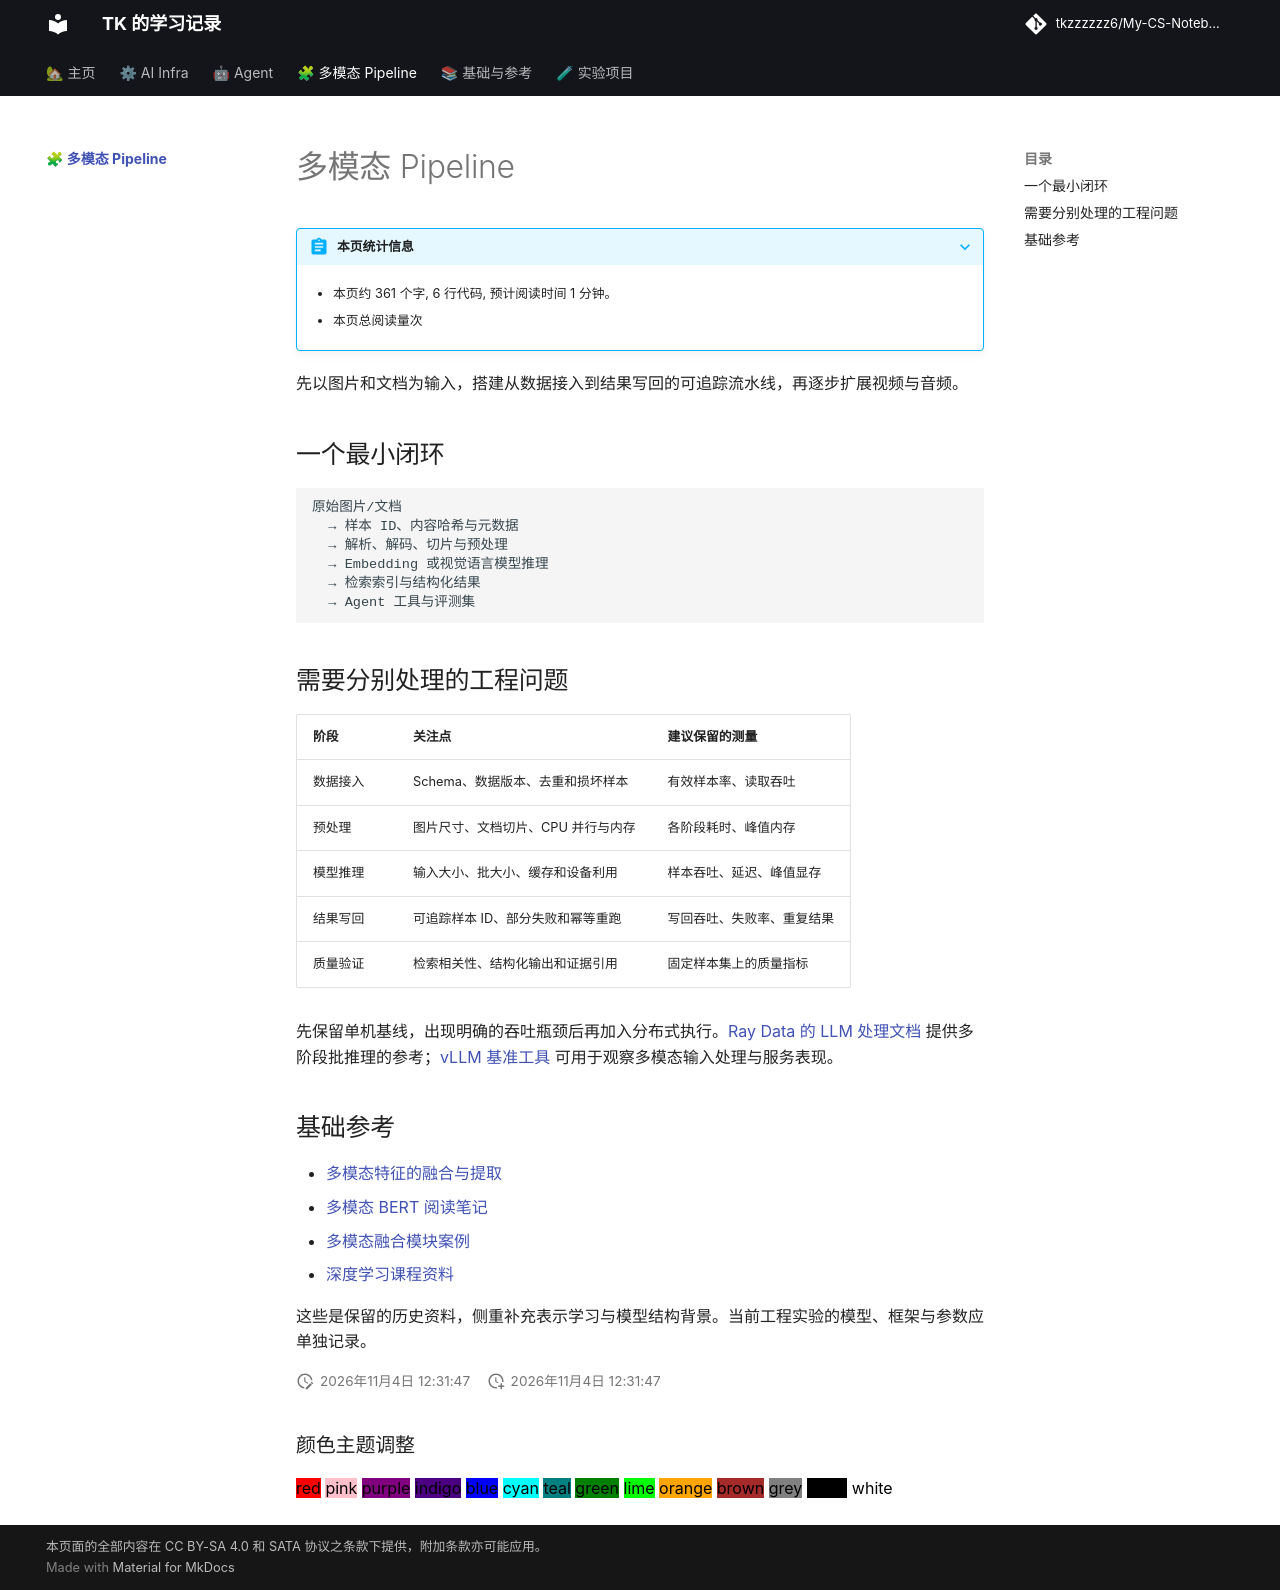

repository: tkzzzzzz6/My-CS-Notebook · page: Multimodal/index.html · generator: mkdocs

---
title: 多模态 Pipeline
date: '2026-11-04'
tags:
- 多模态
- 数据处理
- 模型推理
---

# 多模态 Pipeline

先以图片和文档为输入，搭建从数据接入到结果写回的可追踪流水线，再逐步扩展视频与音频。

## 一个最小闭环

```text
原始图片/文档
  → 样本 ID、内容哈希与元数据
  → 解析、解码、切片与预处理
  → Embedding 或视觉语言模型推理
  → 检索索引与结构化结果
  → Agent 工具与评测集
```

## 需要分别处理的工程问题

| 阶段 | 关注点 | 建议保留的测量 |
| --- | --- | --- |
| 数据接入 | Schema、数据版本、去重和损坏样本 | 有效样本率、读取吞吐 |
| 预处理 | 图片尺寸、文档切片、CPU 并行与内存 | 各阶段耗时、峰值内存 |
| 模型推理 | 输入大小、批大小、缓存和设备利用 | 样本吞吐、延迟、峰值显存 |
| 结果写回 | 可追踪样本 ID、部分失败和幂等重跑 | 写回吞吐、失败率、重复结果 |
| 质量验证 | 检索相关性、结构化输出和证据引用 | 固定样本集上的质量指标 |

先保留单机基线，出现明确的吞吐瓶颈后再加入分布式执行。[Ray Data 的 LLM 处理文档](https://docs.ray.io/en/latest/data/working-with-llms.html) 提供多阶段批推理的参考；[vLLM 基准工具](https://docs.vllm.ai/en/stable/benchmarking/cli/) 可用于观察多模态输入处理与服务表现。

## 基础参考

- [多模态特征的融合与提取](../Papers/03-多模态特征的融合与提取.md)
- [多模态 BERT 阅读笔记](../Papers-old/论文阅读笔记28：多模态BERT.md)
- [多模态融合模块案例](../Tricks/01.多模态.md)
- [深度学习课程资料](../CS231N/index.md)

这些是保留的历史资料，侧重补充表示学习与模型结构背景。当前工程实验的模型、框架与参数应单独记录。
